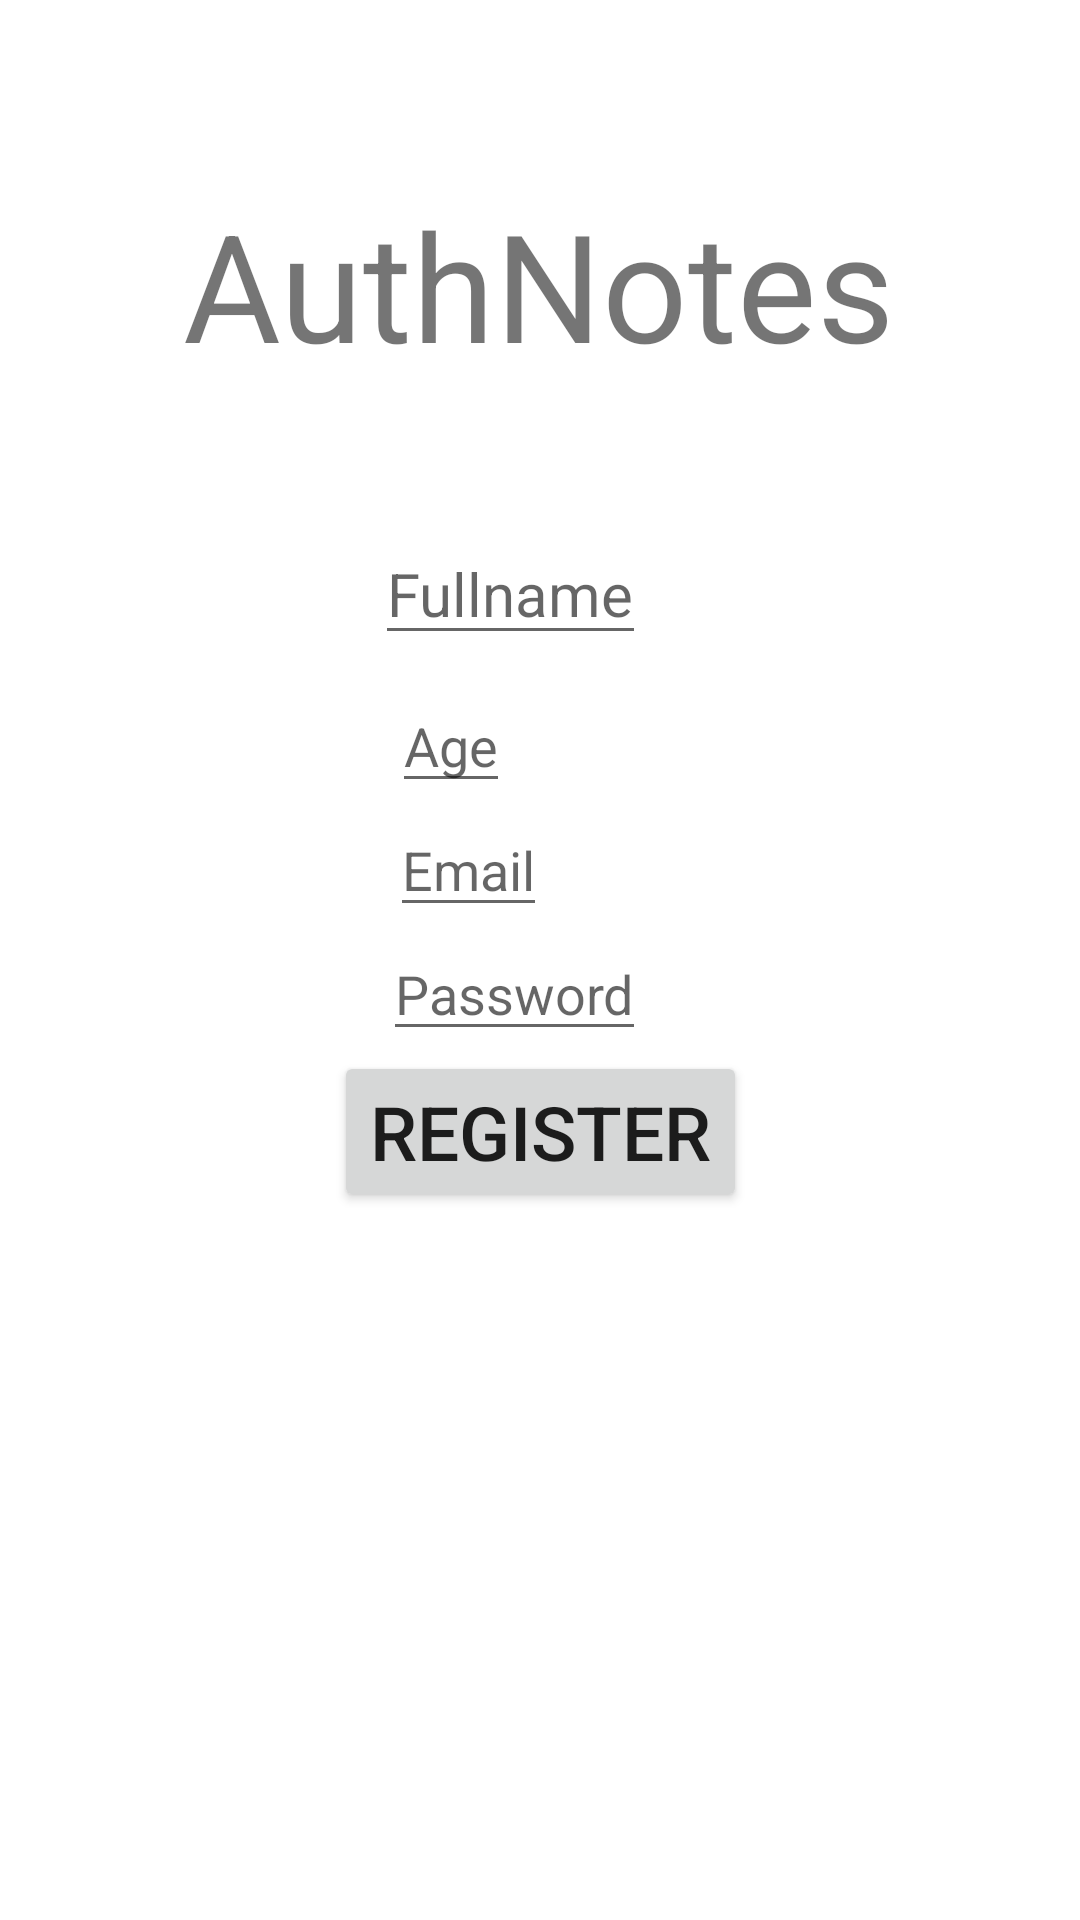

Write the Android layout XML for this screen, with the resource values it uses.
<!-- AndroidManifest.xml: application theme Theme.AuthNotes -->
<!-- res/layout/activity_register_user.xml -->
<?xml version="1.0" encoding="utf-8"?>
<androidx.constraintlayout.widget.ConstraintLayout xmlns:android="http://schemas.android.com/apk/res/android"
    xmlns:app="http://schemas.android.com/apk/res-auto"
    xmlns:tools="http://schemas.android.com/tools"
    android:layout_width="match_parent"
    android:layout_height="match_parent">

    <TextView
        android:id="@+id/banner"
        android:layout_width="wrap_content"
        android:layout_height="wrap_content"
        android:text="AuthNotes"
        android:textSize="50dp"
        app:layout_constraintBottom_toTopOf="@+id/register_user"
        app:layout_constraintEnd_toEndOf="parent"
        app:layout_constraintHorizontal_bias="0.497"
        app:layout_constraintStart_toStartOf="parent"
        app:layout_constraintTop_toTopOf="parent"
        app:layout_constraintVertical_bias="0.216" />

    <EditText
        android:id="@+id/full_name"
        android:layout_width="wrap_content"
        android:layout_height="wrap_content"
        android:layout_marginBottom="8dp"
        android:hint="Fullname"
        android:textSize="20dp"
        app:layout_constraintBottom_toTopOf="@+id/age_reg"
        app:layout_constraintEnd_toEndOf="parent"
        app:layout_constraintHorizontal_bias="0.464"
        app:layout_constraintStart_toStartOf="parent" />

    <EditText
        android:id="@+id/age_reg"
        android:layout_width="wrap_content"
        android:layout_height="wrap_content"
        android:hint="Age"
        app:layout_constraintBottom_toTopOf="@+id/email_reg"
        app:layout_constraintEnd_toEndOf="parent"
        app:layout_constraintHorizontal_bias="0.408"
        app:layout_constraintStart_toStartOf="parent" />

    <EditText
        android:id="@+id/email_reg"
        android:layout_width="wrap_content"
        android:layout_height="wrap_content"
        android:hint="Email"
        app:layout_constraintBottom_toTopOf="@+id/password_reg"
        app:layout_constraintEnd_toEndOf="parent"
        app:layout_constraintHorizontal_bias="0.423"
        app:layout_constraintStart_toStartOf="parent" />

    <EditText
        android:id="@+id/password_reg"
        android:layout_width="wrap_content"
        android:layout_height="wrap_content"
        android:hint="Password"
        app:layout_constraintBottom_toTopOf="@+id/register_user"
        app:layout_constraintEnd_toEndOf="parent"
        app:layout_constraintHorizontal_bias="0.469"
        app:layout_constraintStart_toStartOf="parent" />

    <Button
        android:id="@+id/register_user"
        android:layout_width="wrap_content"
        android:layout_height="wrap_content"
        android:layout_marginBottom="236dp"
        android:text="REgister"
        android:textSize="25dp"
        app:layout_constraintBottom_toBottomOf="parent"
        app:layout_constraintEnd_toEndOf="parent"
        app:layout_constraintStart_toStartOf="parent"
        tools:ignore="MissingConstraints" />

    <ProgressBar
        android:layout_width="match_parent"
        android:id="@+id/progress_bar"
        android:layout_height="wrap_content"
        app:layout_constraintBottom_toBottomOf="parent"
        app:layout_constraintEnd_toEndOf="parent"
        android:visibility="gone"
        app:layout_constraintStart_toStartOf="parent"
        app:layout_constraintTop_toTopOf="@+id/register_user" />
</androidx.constraintlayout.widget.ConstraintLayout>
<!-- resources referenced by this layout -->
<resources>
  <style name="Theme.AuthNotes" parent="Theme.MaterialComponents.DayNight.DarkActionBar">
          
          <item name="colorPrimary">@color/purple_500</item>
          <item name="colorPrimaryVariant">@color/purple_500</item>
          <item name="colorOnPrimary">@color/white</item>
          
          <item name="colorSecondary">@color/teal_200</item>
          <item name="colorSecondaryVariant">@color/teal_700</item>
          <item name="colorOnSecondary">@color/black</item>
          
          <item name="android:statusBarColor" tools:targetApi="l">?attr/colorPrimaryVariant</item>
          
      </style>
  <!-- not gathered from this repository: default colours our renderer supplied (Android Studio template values) -->
  <color name="purple_500">#FF6200EE</color>
  <color name="teal_200">#FF03DAC5</color>
  <color name="teal_700">#FF018786</color>
  <color name="black">#FF000000</color>
  <color name="white">#FFFFFFFF</color>
</resources>
